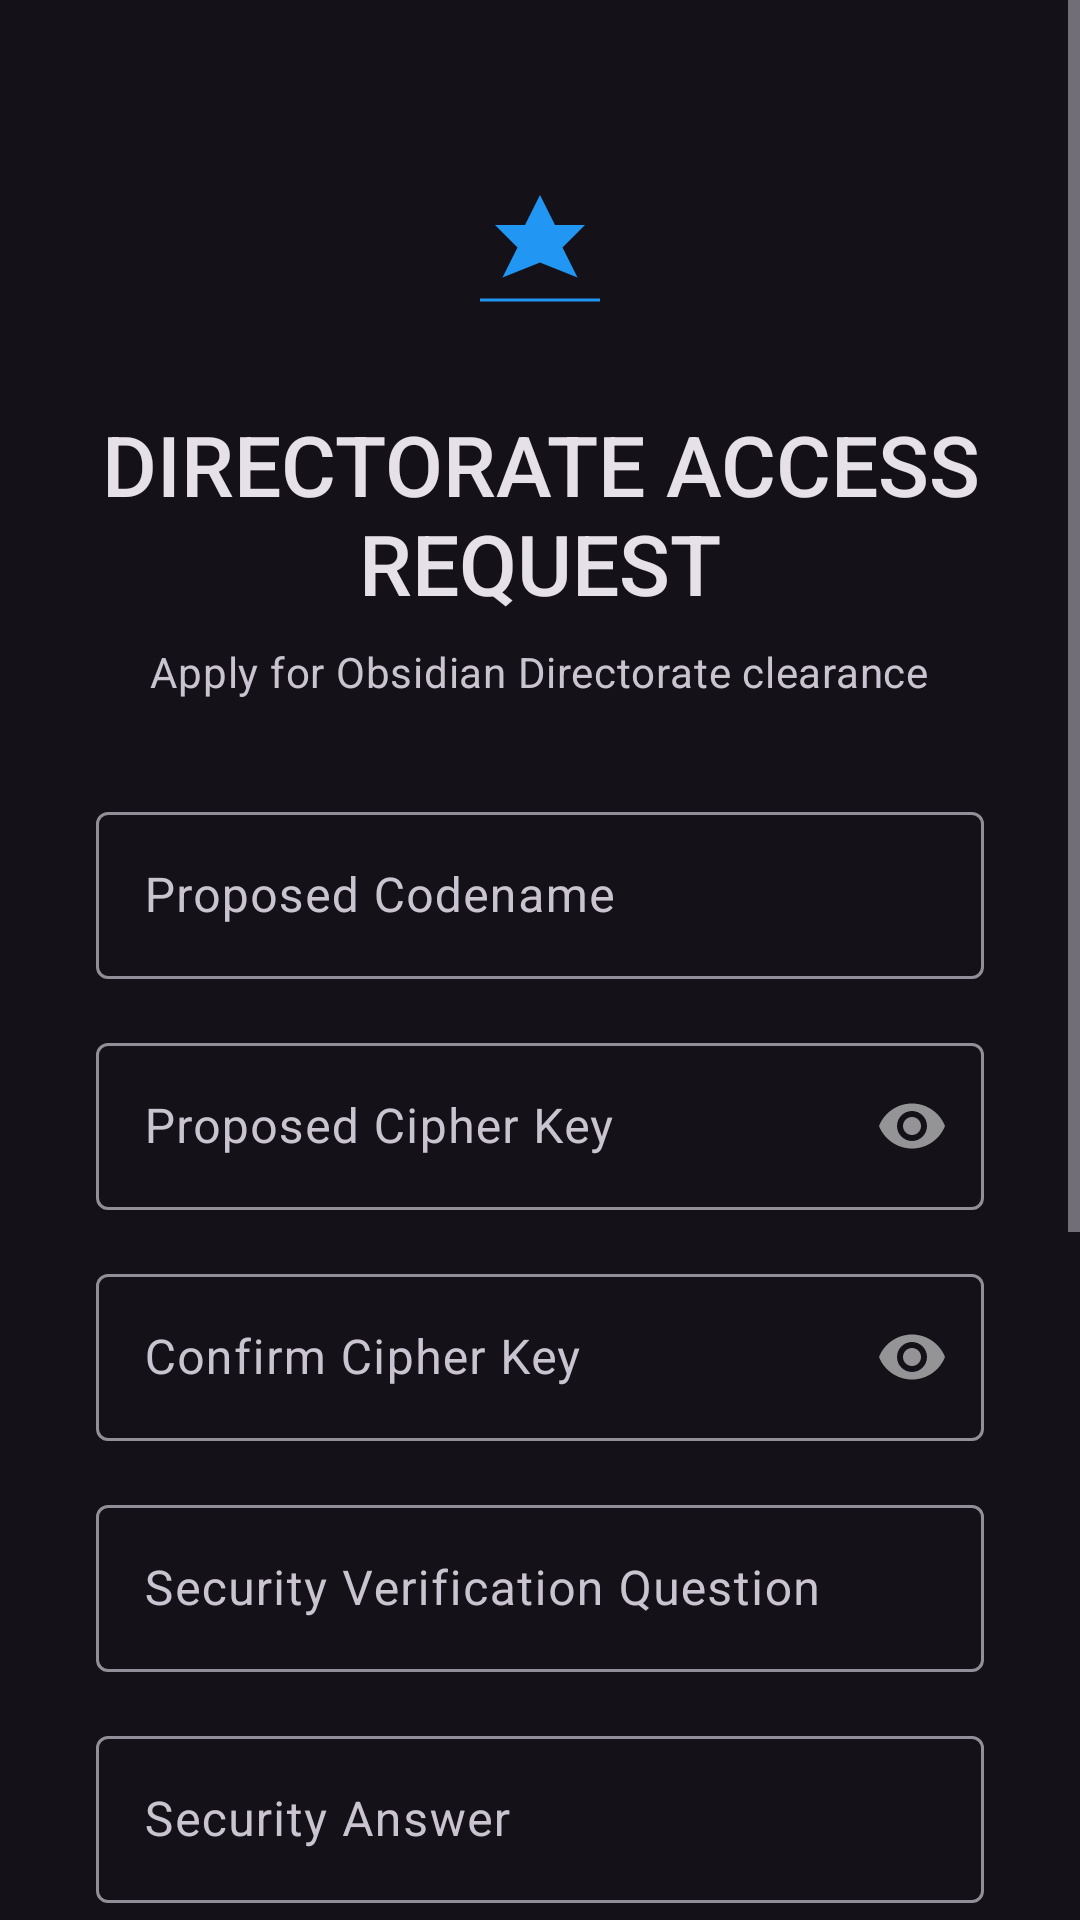

Here is an Android app screen rendered from its layout file. Give the layout XML and the strings, colors and styles it references.
<!-- AndroidManifest.xml: application theme Theme.OMOT -->
<!-- res/layout/activity_registration.xml -->
<?xml version="1.0" encoding="utf-8"?>
<ScrollView xmlns:android="http://schemas.android.com/apk/res/android"
    xmlns:app="http://schemas.android.com/apk/res-auto"
    xmlns:tools="http://schemas.android.com/tools"
    android:id="@+id/main"
    android:layout_width="match_parent"
    android:layout_height="match_parent"
    android:fillViewport="true"
    android:background="?attr/colorSurface"
    tools:context=".ui.auth.RegistrationActivity">

    <LinearLayout
        android:layout_width="match_parent"
        android:layout_height="wrap_content"
        android:padding="@dimen/spacing_xlarge"
        android:orientation="vertical">

        
        <LinearLayout
            android:layout_width="match_parent"
            android:layout_height="wrap_content"
            android:layout_marginTop="28dp"
            android:layout_marginBottom="32dp"
            android:gravity="center_horizontal"
            android:orientation="vertical">

            <ImageView
                android:layout_width="60dp"
                android:layout_height="60dp"
                android:src="@drawable/ic_splash_static_logo"
                android:contentDescription="@string/registration_title"
                app:tint="@color/md_theme_dark_primary" />

            <TextView
                android:layout_width="wrap_content"
                android:layout_height="wrap_content"
                android:layout_marginTop="@dimen/spacing_medium"
                android:text="@string/registration_title"
                android:textAppearance="@style/TextAppearance.OMOT.Headline"
                android:textAlignment="center" />

            <TextView
                android:layout_width="wrap_content"
                android:layout_height="wrap_content"
                android:layout_marginTop="@dimen/spacing_mini"
                android:text="@string/registration_subtitle"
                android:textAppearance="@style/TextAppearance.OMOT.Body" />
        </LinearLayout>

        
        <com.google.android.material.textfield.TextInputLayout
            style="@style/Widget.OMOT.TextInputLayout"
            android:id="@+id/ed_layout_codename"
            android:layout_width="match_parent"
            android:layout_height="wrap_content"
            android:layout_marginBottom="@dimen/spacing_medium"
            android:hint="@string/proposed_codename_hint">

            <com.google.android.material.textfield.TextInputEditText
                android:id="@+id/ed_codename"
                android:layout_width="match_parent"
                android:layout_height="wrap_content"
                android:inputType="textCapWords"
                android:imeOptions="actionNext"
                android:singleLine="true"
                android:maxLines="1" />
        </com.google.android.material.textfield.TextInputLayout>

        
        <com.google.android.material.textfield.TextInputLayout
            style="@style/Widget.OMOT.TextInputLayout"
            android:id="@+id/ed_layout_cipher_key"
            android:layout_width="match_parent"
            android:layout_height="wrap_content"
            android:layout_marginBottom="@dimen/spacing_medium"
            android:hint="@string/proposed_cipher_key_hint"
            app:passwordToggleEnabled="true">

            <com.google.android.material.textfield.TextInputEditText
                android:id="@+id/ed_cipher_key"
                android:layout_width="match_parent"
                android:layout_height="wrap_content"
                android:inputType="textPassword"
                android:imeOptions="actionNext"
                android:singleLine="true" />
        </com.google.android.material.textfield.TextInputLayout>

        
        <com.google.android.material.textfield.TextInputLayout
            style="@style/Widget.OMOT.TextInputLayout"
            android:id="@+id/ed_layout_confirm"
            android:layout_width="match_parent"
            android:layout_height="wrap_content"
            android:layout_marginBottom="@dimen/spacing_medium"
            android:hint="@string/confirm_cipher_key_hint"
            app:passwordToggleEnabled="true">

            <com.google.android.material.textfield.TextInputEditText
                android:id="@+id/ed_confirm_cipher_key"
                android:layout_width="match_parent"
                android:layout_height="wrap_content"
                android:inputType="textPassword"
                android:imeOptions="actionNext"
                android:singleLine="true" />
        </com.google.android.material.textfield.TextInputLayout>

        
        <com.google.android.material.textfield.TextInputLayout
            style="@style/Widget.OMOT.TextInputLayout"
            android:id="@+id/ed_layout_question"
            android:layout_width="match_parent"
            android:layout_height="wrap_content"
            android:layout_marginBottom="@dimen/spacing_medium"
            android:hint="@string/security_question_hint">

            <com.google.android.material.textfield.TextInputEditText
                android:id="@+id/ed_security_question"
                android:layout_width="match_parent"
                android:layout_height="wrap_content"
                android:inputType="textCapSentences"
                android:imeOptions="actionNext"
                android:maxLines="2" />
        </com.google.android.material.textfield.TextInputLayout>

        
        <com.google.android.material.textfield.TextInputLayout
            style="@style/Widget.OMOT.TextInputLayout"
            android:id="@+id/ed_layout_answer"
            android:layout_width="match_parent"
            android:layout_height="wrap_content"
            android:layout_marginBottom="@dimen/spacing_large"
            android:hint="@string/security_answer_hint">

            <com.google.android.material.textfield.TextInputEditText
                android:id="@+id/ed_security_answer"
                android:layout_width="match_parent"
                android:layout_height="wrap_content"
                android:inputType="textCapSentences"
                android:imeOptions="actionDone" />
        </com.google.android.material.textfield.TextInputLayout>

        
        <com.google.android.material.checkbox.MaterialCheckBox
            android:id="@+id/chk_biometric"
            android:layout_width="match_parent"
            android:layout_height="wrap_content"
            android:layout_marginBottom="@dimen/spacing_large"
            android:layout_gravity="start"
            android:text="@string/checkbox_biometric"
            android:textAppearance="@style/TextAppearance.OMOT.Body"
            app:buttonTint="@color/obsidian_accent_blue"
            app:useMaterialThemeColors="true" />

        
        <com.google.android.material.checkbox.MaterialCheckBox
            android:id="@+id/chk_terms"
            android:layout_width="match_parent"
            android:layout_height="wrap_content"
            android:layout_marginBottom="@dimen/spacing_xlarge"
            android:layout_gravity="start"
            android:text="@string/checkbox_terms"
            android:textAppearance="@style/TextAppearance.OMOT.Body"
            app:buttonTint="@color/obsidian_accent_blue"
            app:useMaterialThemeColors="true" />

        
        <com.google.android.material.button.MaterialButton
            style="@style/Widget.OMOT.Button.Primary"
            android:id="@+id/btn_submit"
            android:layout_width="match_parent"
            android:layout_height="wrap_content"
            android:text="@string/button_registration" />

        
        <TextView
            android:id="@+id/tv_back_to_login"
            android:layout_width="wrap_content"
            android:layout_height="wrap_content"
            android:layout_gravity="center_horizontal"
            android:layout_marginTop="@dimen/spacing_xlarge"
            android:padding="@dimen/spacing_small"
            android:text="@string/back_to_login_link"
            android:textAppearance="@style/TextAppearance.OMOT.Body" />
    </LinearLayout>

</ScrollView>
<!-- resources referenced by this layout -->
<resources>
  <color name="md_theme_dark_primary">@color/obsidian_accent_blue</color>
  <color name="obsidian_accent_blue">#FF2196F3</color>
  <dimen name="spacing_large">24dp</dimen>
  <dimen name="spacing_medium">16dp</dimen>
  <dimen name="spacing_mini">8dp</dimen>
  <dimen name="spacing_small">12dp</dimen>
  <dimen name="spacing_xlarge">32dp</dimen>
  <string name="back_to_login_link">Back to Login</string>
  <string name="button_registration">REQUEST CLEARANCE</string>
  <string name="checkbox_biometric">Enable Biometric Scanner access</string>
  <string name="checkbox_terms">I accept the Obsidian Directorate and Security Protocol</string>
  <string name="confirm_cipher_key_hint">Confirm Cipher Key</string>
  <string name="proposed_cipher_key_hint">Proposed Cipher Key</string>
  <string name="proposed_codename_hint">Proposed Codename</string>
  <string name="registration_subtitle">Apply for Obsidian Directorate clearance</string>
  <string name="registration_title">DIRECTORATE ACCESS REQUEST</string>
  <string name="security_answer_hint">Security Answer</string>
  <string name="security_question_hint">Security Verification Question</string>
  <style name="TextAppearance.OMOT.Body" parent="TextAppearance.Material3.BodyMedium">
          <item name="android:textSize">@dimen/text_size_body_medium</item>
          <item name="android:textColor">?attr/colorOnSurfaceVariant</item>
      </style>
  <style name="TextAppearance.OMOT.Headline" parent="TextAppearance.Material3.HeadlineSmall">
          <item name="fontFamily">sans-serif-medium</item>
          <item name="android:textSize">@dimen/text_size_headline_medium</item>
          <item name="android:textColor">?attr/colorOnBackground</item>
      </style>
  <style name="Widget.OMOT.Button.Primary" parent="Widget.Material3.Button">
          <item name="android:layout_height">wrap_content</item>
          <item name="android:layout_width">match_parent</item>
          <item name="android:layout_margin">@dimen/spacing_medium</item>
          <item name="android:minHeight">48dp</item>
          <item name="shapeAppearance">@style/ShapeAppearance.OMOT.MediumComponent</item>
      </style>
  <style name="Theme.OMOT" parent="Base.Theme.OMOT" />
  <color name="white">#FFFFFFFF</color>
  <color name="terminal_green">#FF64DD17</color>
  <dimen name="text_size_body_medium">14sp</dimen>
  <dimen name="text_size_headline_medium">28sp</dimen>
  <style name="ShapeAppearance.OMOT.MediumComponent" parent="ShapeAppearance.Material3.MediumComponent">
          <item name="cornerSize">@dimen/corner_radius_medium</item>
      </style>
  <dimen name="corner_radius_medium">8dp</dimen>
  <color name="md_theme_dark_onPrimary">@color/white</color>
  <color name="md_theme_dark_primaryContainer">@color/obsidian_primary</color>
  <color name="md_theme_dark_onPrimaryContainer">@color/obsidian_accent_blue</color>
  <color name="md_theme_dark_secondary">@color/obsidian_accent_green</color>
  <color name="md_theme_dark_onSecondary">@color/black</color>
  <color name="md_theme_dark_secondaryContainer">#FF1B1B1B</color>
  <color name="md_theme_dark_onSecondaryContainer">@color/obsidian_accent_green</color>
  <color name="md_theme_dark_tertiary">@color/obsidian_accent_red</color>
  <color name="md_theme_dark_onTertiary">@color/white</color>
  <color name="md_theme_dark_tertiaryContainer">@color/obsidian_primary</color>
  <color name="md_theme_dark_onTertiaryContainer">@color/obsidian_accent_red</color>
  <color name="md_theme_dark_error">@color/obsidian_accent_red</color>
  <color name="md_theme_dark_errorContainer">#FF2D0003</color>
  <color name="md_theme_dark_onError">@color/white</color>
  <color name="md_theme_dark_onErrorContainer">#FFFFD9D8</color>
  <color name="obsidian_primary">#FF0D0F14</color>
  <color name="obsidian_accent_green">#FF4CAF50</color>
  <color name="black">#FF000000</color>
  <color name="obsidian_accent_red">#FFE53935</color>
</resources>
